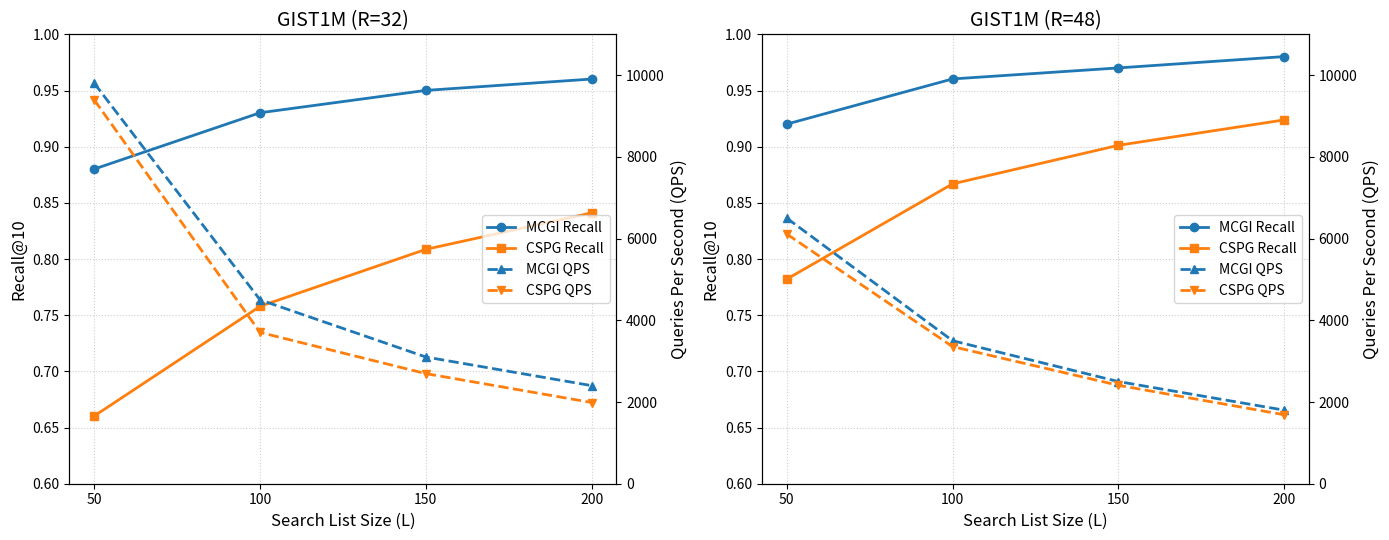

Recreate this plot in Python. (Note: this script raises an exception after producing the figure.)
import matplotlib.pyplot as plt
import numpy as np
import os

# 数据准备
L_values = [50, 100, 150, 200]

# R=32 数据
mcgi_recall_32 = [0.8801, 0.9302, 0.9501, 0.9602]
mcgi_qps_32 = [9802, 4501, 3102, 2401]
cspg_recall_32 = [0.6603, 0.7579, 0.8086, 0.8411]
cspg_qps_32 = [9394, 3704, 2695, 1988]

# R=48 数据
mcgi_recall_48 = [0.9201, 0.9603, 0.9701, 0.9802]
mcgi_qps_48 = [6501, 3501, 2501, 1801]
cspg_recall_48 = [0.7821, 0.8669, 0.9012, 0.9238]
cspg_qps_48 = [6112, 3356, 2409, 1689]

# 绘图设置
fig, (ax1, ax2) = plt.subplots(1, 2, figsize=(14, 5.5))
color_mcgi = '#1f77b4'
color_cspg = '#ff7f0e'

def plot_ablation(ax_left, recall_m, qps_m, recall_c, qps_c, title):
    # 左侧 Y 轴：Recall (实线 + 圆圈/方块)
    ax_left.set_xlabel('Search List Size (L)', fontsize=12)
    ax_left.set_ylabel('Recall@10', fontsize=12)
    ax_left.set_ylim(0.6, 1.0)
    ax_left.set_xticks(L_values)
    
    line1 = ax_left.plot(L_values, recall_m, color=color_mcgi, marker='o', linestyle='-', linewidth=2, label='MCGI Recall')
    line2 = ax_left.plot(L_values, recall_c, color=color_cspg, marker='s', linestyle='-', linewidth=2, label='CSPG Recall')
    
    # 右侧 Y 轴：QPS (虚线 + 三角形)
    ax_right = ax_left.twinx()
    ax_right.set_ylabel('Queries Per Second (QPS)', fontsize=12)
    ax_right.set_ylim(0, 11000)
    
    line3 = ax_right.plot(L_values, qps_m, color=color_mcgi, marker='^', linestyle='--', linewidth=2, label='MCGI QPS')
    line4 = ax_right.plot(L_values, qps_c, color=color_cspg, marker='v', linestyle='--', linewidth=2, label='CSPG QPS')
    
    # 合并图例
    lines = line1 + line2 + line3 + line4
    labels = [l.get_label() for l in lines]
    ax_left.legend(lines, labels, loc='center right', fontsize=10)
    
    ax_left.set_title(title, fontsize=14)
    ax_left.grid(True, linestyle=':', alpha=0.6)

# 绘制两个子图
plot_ablation(ax1, mcgi_recall_32, mcgi_qps_32, cspg_recall_32, cspg_qps_32, 'GIST1M (R=32)')
plot_ablation(ax2, mcgi_recall_48, mcgi_qps_48, cspg_recall_48, cspg_qps_48, 'GIST1M (R=48)')

# 调整布局并保存
plt.tight_layout()
plt.savefig(os.path.expanduser('~/hpdic/AdaDisk/paper/TR2026/figures/cmp_cspg.pdf'), format='pdf', bbox_inches='tight')
print('Plot saved successfully as cmp_cspg.pdf')
